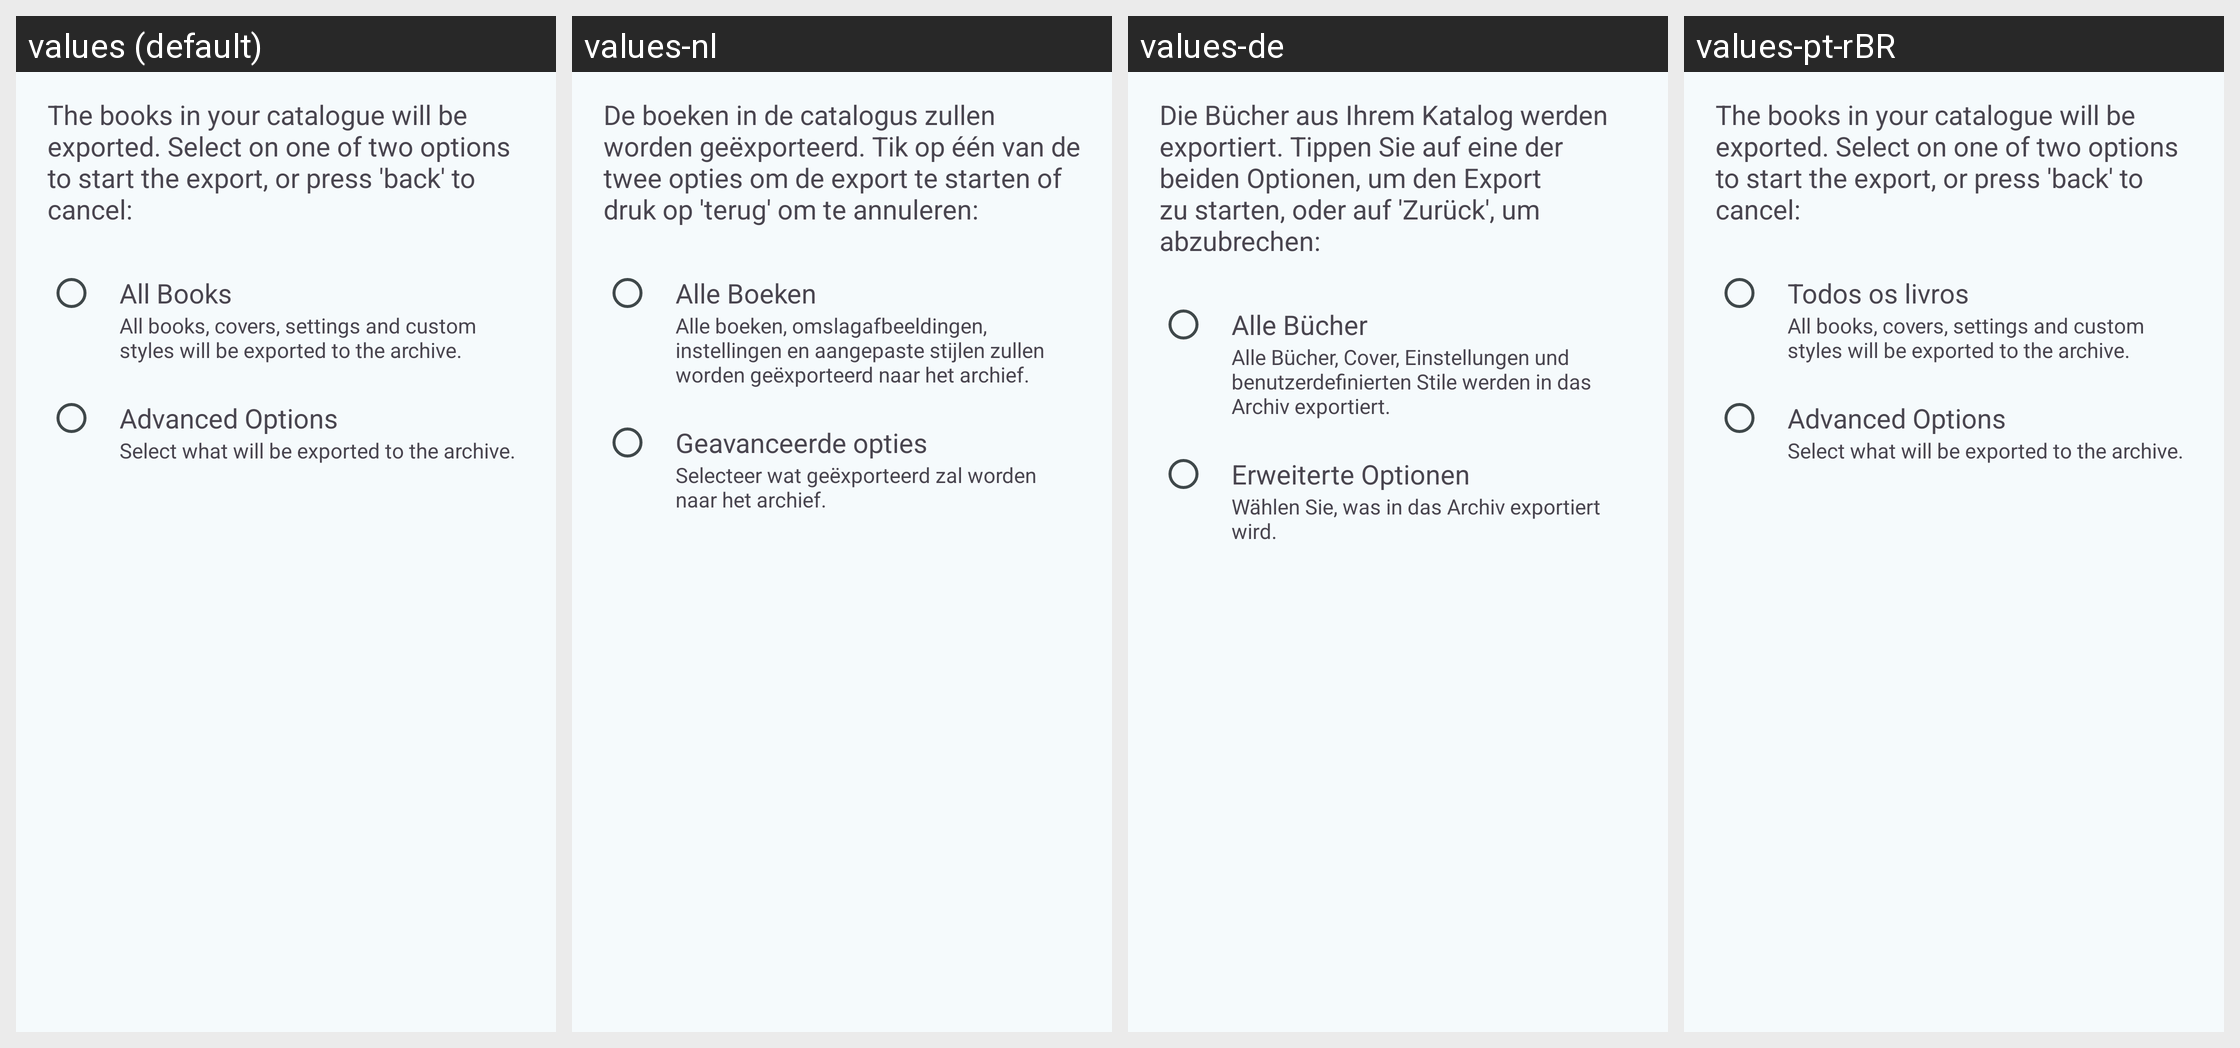

For this localized Android screen grid, give each drawn string resource with its value in every locale shown.
Android screen res/layout/dialog_export_type_selection.xml rendered under 4 locales, left to right: values (default), values-nl, values-de, values-pt-rBR. Device: Nexus 5 (rendered at 1080×1920; each locale shown at half size, 540×960, under a caption strip naming it); theme AppTheme.
Other locales in the repository, not shown: values-cs, values-el, values-es, values-fr, values-it, values-pl, values-ru, values-tr.
Strings drawn on this screen, with the default value and each locale's value (text and hints the layout hard-codes, and strings that could not be matched under every locale, appear in the picture but are not listed):

description_export_books_blurb
  values: The books in your catalogue will be exported. Select on one of two options to start the export, or press 'back' to cancel:
  values-nl: De boeken in de catalogus zullen worden geëxporteerd. Tik op één van de twee opties om de export te starten of druk op 'terug' om te annuleren:
  values-de: Die Bücher aus Ihrem Katalog werden exportiert. Tippen Sie auf eine der beiden Optionen, um den Export zu starten, oder auf 'Zurück', um abzubrechen:
  values-pt-rBR: The books in your catalogue will be exported. Select on one of two options to start the export, or press 'back' to cancel:

option_all_books
  values: All Books
  values-nl: Alle Boeken
  values-de: Alle Bücher
  values-pt-rBR: Todos os livros

description_export_all_blurb
  values: All books, covers, settings and custom styles will be exported to the archive.
  values-nl: Alle boeken, omslagafbeeldingen, instellingen en aangepaste stijlen zullen worden geëxporteerd naar het archief.
  values-de: Alle Bücher, Cover, Einstellungen und benutzerdefinierten Stile werden in das Archiv exportiert.
  values-pt-rBR: All books, covers, settings and custom styles will be exported to the archive.

label_advanced_options
  values: Advanced Options
  values-nl: Geavanceerde opties
  values-de: Erweiterte Optionen
  values-pt-rBR: Advanced Options

description_export_advanced_blurb
  values: Select what will be exported to the archive.
  values-nl: Selecteer wat geëxporteerd zal worden naar het archief.
  values-de: Wählen Sie, was in das Archiv exportiert wird.
  values-pt-rBR: Select what will be exported to the archive.
